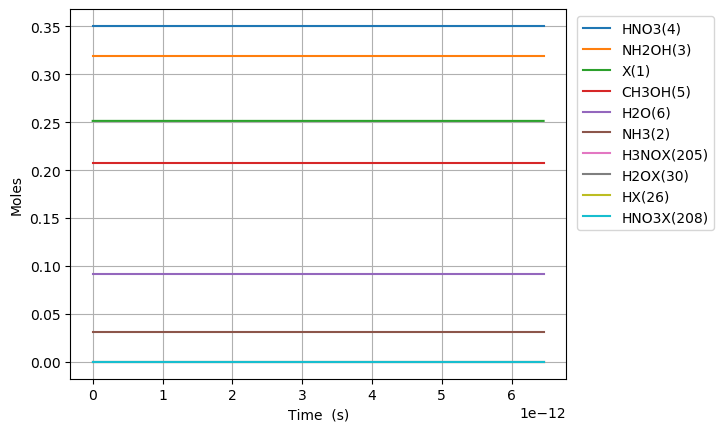

The file beside this chart, header and first rows:
Time (s), Volume (m^3), Ne, X(1), NH3(2), NH2OH(3), HNO3(4), CH3OH(5), H2O(6), N2(7), O2(8), NO2(9), NO(10), N2O(11), CO2(12), H2(13), CO(14), CH4(15), C2H6(16), CH2O(17), CH3(18), C3H8(19), H(20), C2H5(21)
0.0, 0.1013, 0.0, 0.2514, 0.03108, 0.3194, 0.3505, 0.207, 0.09202, 0.0, 0.0, 0.0, 0.0, 0.0, 0.0, 0.0, 0.0, 0.0, 0.0, 0.0, 0.0, 0.0, 0.0, 0.0
1.3666253033939194e-25, 0.1013, 0.0, 0.2514, 0.03108, 0.3194, 0.3505, 0.207, 0.09202, 0.0, 2.013965569033099e-62, 1.7244339083846055e-20, 1.7239328345796782e-59, 0.0, 5.2756502944323983e-104, 7.988727869610477e-42, 4.462337988399562e-67, 6.798557782790342e-47, 8.710154337261529e-72, 3.5915193786134495e-40, 1.1488318106194469e-27, -5.377202222006271e-116, 6.601636127907239e-24, 1.264757310313983e-73
3.8265508495029747e-25, 0.1013, 0.0, 0.2514, 0.03108, 0.3194, 0.3505, 0.207, 0.09202, 0.0, 3.0435047371882616e-61, 4.828414943476896e-20, 2.605207286422872e-58, 0.0, 3.2094354887272696e-102, 4.825191633494817e-41, 5.297687659970463e-66, 4.106328900805368e-46, 1.316278523446963e-70, 2.1692777046825236e-39, 3.216729069734452e-27, 2.822489032032018e-115, 1.848458115814027e-23, 1.9113012473464924e-72
8.746401941721084e-25, 0.1013, 0.0, 0.2514, 0.03108, 0.3194, 0.3505, 0.207, 0.09202, 0.0, 3.274063511077796e-60, 1.1036377013661476e-19, 2.8025631154137786e-57, 0.0, 1.4488926001063908e-100, 2.3231220648507125e-40, 5.201301159704434e-65, 1.9770206032354324e-45, 1.4159923702999332e-69, 1.0444138353007904e-38, 7.352523587964462e-27, 1.6806865043022992e-113, 4.225047121860633e-23, 2.056090664231237e-71
1.8586104126157302e-24, 0.1013, 0.0, 0.2514, 0.03108, 0.3194, 0.3505, 0.207, 0.09202, 0.0, 3.0094284379726006e-59, 2.345230115403064e-19, 2.5760383420943816e-56, 0.0, 5.4707428225956404e-99, 1.014568439817447e-39, 4.600491973401977e-64, 8.63416838414374e-45, 1.3015409423083165e-68, 4.5612296108390734e-38, 1.5624112624424482e-26, 6.623380549019876e-112, 8.978225133953846e-23, 1.8899015536559796e-70
3.826550849502975e-24, 0.1013, 0.0, 0.2514, 0.03108, 0.3194, 0.3505, 0.207, 0.09202, 0.0, 2.5746293880252216e-58, 4.828414943476896e-19, 2.203855036581361e-55, 0.0, 1.8980548611968516e-97, 4.2356235198454286e-39, 3.8669907049284935e-63, 3.604595336435441e-44, 1.1134956782903097e-67, 1.9042235745408435e-37, 3.216729069734452e-26, 2.340268314807278e-110, 1.848458115814027e-22, 1.6168505684176732e-69
7.762431723277462e-24, 0.1013, 0.0, 0.2514, 0.03108, 0.3194, 0.3505, 0.207, 0.09202, 0.0, 2.128753366468344e-57, 9.794784599624561e-19, 1.8221899626225224e-54, 0.0, 6.321315387032347e-96, 1.7303904143232014e-38, 3.170392615028773e-62, 1.4725948099835204e-43, 9.206597597055747e-67, 7.779374634851809e-37, 6.525364684318461e-26, 7.862330560346514e-109, 3.749729320651312e-22, 1.3368433167920552e-68
1.5634193470826437e-23, 0.1013, 0.0, 0.2514, 0.03108, 0.3194, 0.3505, 0.207, 0.09202, 0.0, 1.7310668841706742e-56, 1.972752391191989e-18, 1.4817746154395079e-53, 0.0, 2.063382775639653e-94, 6.994514732234922e-38, 2.5674661398820562e-61, 5.952463669606524e-43, 7.486652266622235e-66, 3.144547608906191e-36, 1.3142635913486477e-25, 2.5773810981813482e-107, 7.55227173032588e-22, 1.0870987834833489e-67
3.137771696592439e-23, 0.1013, 0.0, 0.2514, 0.03108, 0.3194, 0.3505, 0.207, 0.09202, 0.0, 1.3961681542881727e-55, 3.959300253651055e-18, 1.1951049083238555e-52, 0.0, 6.668497551381313e-93, 2.812463620421323e-37, 2.0665201175089297e-60, 2.393459461662473e-42, 6.038256275634968e-65, 1.2644087633183323e-35, 2.637717837182251e-25, 8.347279398557846e-106, 1.5157356549675019e-21, 8.767845517373073e-67
6.286476395612029e-23, 0.1013, 0.0, 0.2514, 0.03108, 0.3194, 0.3505, 0.207, 0.09202, 0.0, 1.121478188405627e-54, 7.932395978569187e-18, 9.59973254958709e-52, 0.0, 2.1444894982629157e-91, 1.1279237099852725e-36, 1.65825225522881e-59, 9.598842942174993e-42, 4.850255815052997e-64, 5.070844661547677e-35, 5.284626328849457e-25, 2.6871847852502766e-104, 3.0367526188373272e-21, 7.042810335447899e-66
1.2583885793651211e-22, 0.1013, 0.0, 0.2514, 0.03108, 0.3194, 0.3505, 0.207, 0.09202, 0.0, 8.990035791618031e-54, 1.587858742840545e-17, 7.695373847033213e-51, 0.0, 6.879331735650938e-90, 4.517578120344891e-36, 1.328619730382137e-58, 3.844543906763554e-41, 3.8880803770085293e-63, 2.0309828031501018e-34, 1.0578443312183867e-24, 8.624768039277194e-103, 6.078786546576975e-21, 5.645684208916026e-65
2.517870458972957e-22, 0.1013, 0.0, 0.2514, 0.03108, 0.3194, 0.3505, 0.207, 0.09202, 0.0, 7.199319873146535e-53, 3.177097032807797e-17, 6.1625403004393475e-50, 0.0, 2.2041065283371162e-88, 1.8082086122629795e-35, 1.0637036569116822e-57, 1.5388194797629861e-40, 3.113617673545509e-62, 8.129224106537816e-34, 2.1166077278852683e-24, 2.7640571099321483e-101, 1.2162854402056254e-20, 4.521126218502341e-64
5.036834218188629e-22, 0.1013, 0.0, 0.2514, 0.03108, 0.3194, 0.3505, 0.207, 0.09202, 0.0, 5.762373819799491e-52, 6.355573612742298e-17, 4.932529949553486e-49, 0.0, 7.0575089861643185e-87, 7.235190144284082e-35, 8.512862306839348e-57, 6.157282324245921e-40, 2.4921561040545863e-61, 3.2527485230894914e-33, 4.23413452121903e-24, 8.851598545004203e-100, 2.4330990113014753e-20, 3.6187334104548516e-63
1.0074761736619973e-21, 0.1013, 0.0, 0.2514, 0.03108, 0.3194, 0.3505, 0.207, 0.09202, 0.0, 4.611066509432863e-51, 1.27125267726113e-16, 3.9470232873492974e-48, 0.0, 2.259109898462925e-85, 2.8945475006085613e-34, 6.811583629337284e-56, 2.4633138678450447e-39, 1.9942297926247046e-60, 1.301311215498837e-32, 8.469188107886544e-24, 2.8335705137734235e-98, 4.866726153493151e-20, 2.8957198816536894e-62
2.0150616773482664e-21, 0.1013, 0.0, 0.2514, 0.03108, 0.3194, 0.3505, 0.207, 0.09202, 0.0, 3.689320246000873e-50, 2.5426433092349276e-16, 3.1580184097681877e-47, 0.0, 7.230333494597608e-84, 1.1579134849274863e-33, 5.449784931305735e-55, 9.854057404781384e-39, 1.5955858225114486e-59, 5.205668504685429e-32, 1.6939295281221538e-23, 9.069120373108162e-97, 9.733980437876399e-20, 2.3168692024453482e-61
4.030232684720805e-21, 0.1013, 0.0, 0.2514, 0.03108, 0.3194, 0.3505, 0.207, 0.09202, 0.0, 2.9516430235860967e-49, 5.085424573182511e-16, 2.5265746495313363e-46, 0.0, 2.3139280677168142e-82, 4.6318444309449605e-33, 4.360035901661341e-54, 3.941783354303555e-38, 1.2765494583057318e-58, 2.082352133425255e-31, 3.387950962789141e-23, 2.9023897050058353e-95, 1.9468489006642497e-19, 1.8536126879665963e-60
8.06057469946588e-21, 0.1013, 0.0, 0.2514, 0.03108, 0.3194, 0.3505, 0.207, 0.09202, 0.0, 2.361389151863745e-48, 1.0170987101077639e-15, 2.021323690263976e-45, 0.0, 7.405130337283086e-81, 1.852777083421128e-32, 3.4881130812714397e-53, 1.5767454207706787e-37, 1.0212718877495865e-57, 8.329577999789582e-31, 6.775993832123063e-23, 9.288080976170339e-94, 3.8937506144173083e-19, 1.4829370822096618e-59
1.612125872895603e-20, 0.1013, 0.0, 0.2514, 0.03108, 0.3194, 0.3505, 0.207, 0.09202, 0.0, 1.8891412151450595e-47, 2.0342112156867734e-15, 1.617084540857064e-44, 0.0, 2.3698634552261384e-79, 7.411196653442574e-32, 2.790526089571935e-52, 6.307045841752131e-37, 8.170304388389244e-57, 3.331865093410848e-30, 1.35520795707907e-22, 2.9722553414526063e-92, 7.787554041922785e-19, 1.1863684387887022e-58
3.224262678793633e-20, 0.1013, 0.0, 0.2514, 0.03108, 0.3194, 0.3505, 0.207, 0.09202, 0.0, 1.5113249296688545e-46, 4.0684362268447285e-15, 1.2936778682218789e-43, 0.0, 7.584763056129594e-78, 2.964504082996342e-31, 2.2324381297849556e-51, 2.5228311684917004e-36, 6.536295225662603e-56, 1.3327528160740038e-29, 2.7104251048125156e-22, 9.511328180655665e-91, 1.5575160896931173e-18, 9.491022602965814e-58
6.448536290589694e-20, 0.1013, 0.0, 0.2514, 0.03108, 0.3194, 0.3505, 0.207, 0.09202, 0.0, 1.2090647267743762e-45, 8.136886249160383e-15, 1.0349463888072644e-42, 0.0, 2.4278571077855524e-76, 1.1858129236096152e-30, 1.7859622202439084e-50, 1.0091350337604466e-35, 5.229056866588888e-55, 5.331024821589457e-29, 5.420859400279079e-22, 3.043642792009121e-89, 3.1150374606937683e-18, 7.592848119548739e-57
1.2897083514181814e-19, 0.1013, 0.0, 0.2514, 0.03108, 0.3194, 0.3505, 0.207, 0.09202, 0.0, 9.672536946387441e-45, 1.627378629379066e-14, 8.279587487402827e-42, 0.0, 7.773777383738369e-75, 4.743323923911863e-30, 1.4287821638007107e-49, 4.0365452677741195e-35, 4.18325376770947e-54, 2.1324126399726417e-28, 1.0841727991210895e-21, 9.739685373239662e-88, 6.230080202690965e-18, 6.074290510530779e-56
2.5794177961366055e-19, 0.1013, 0.0, 0.2514, 0.03108, 0.3194, 0.3505, 0.207, 0.09202, 0.0, 7.73803720999226e-44, 3.254758638304711e-14, 6.623676540697481e-41, 0.0, 2.4905659536853314e-73, 1.897383734376502e-29, 1.1430430077405768e-48, 1.614619133655956e-34, 3.3466063239445667e-53, 8.529655981568533e-28, 2.1683465173069278e-21, 3.1167038696513477e-86, 1.2460165686668934e-17, 4.859437214383426e-55
5.158836685573454e-19, 0.1013, 0.0, 0.2514, 0.03108, 0.3194, 0.3505, 0.207, 0.09202, 0.0, 6.190432829145044e-43, 6.509518656154355e-14, 5.298943852855062e-40, 0.0, 7.988722708722057e-72, 7.589961018473918e-29, 9.14461031523904e-48, 6.4584785877111794e-34, 2.677286383064664e-52, 3.411863476164296e-27, 4.336693953676506e-21, 9.973459663219346e-85, 2.492033665455918e-17, 3.88755169388718e-54
1.0317674464447153e-18, 0.1013, 0.0, 0.2514, 0.03108, 0.3194, 0.3505, 0.207, 0.09202, 0.0, 4.9523474877717926e-42, 1.3019038691847064e-13, 4.239156130380317e-39, 0.0, 2.56849242885574e-70, 3.0363238246781526e-28, 7.31611018793769e-47, 2.583391845697333e-33, 2.1418296360115957e-51, 1.364745606533914e-26, 8.673388826407268e-21, 3.191508257074787e-83, 4.984067859007691e-17, 3.110042124055708e-53
1.5476512243320849e-18, 0.1013, 0.0, 0.2514, 0.03108, 0.3194, 0.3505, 0.207, 0.09202, 0.0, 1.470228263745152e-41, 1.9528558727533193e-13, 1.2584995646372212e-38, 0.0, 1.204086633882544e-69, 6.452760381486673e-28, 2.0920305295088364e-46, 5.489707928733901e-33, 6.358557178721256e-51, 2.9000845482080835e-26, 1.3010083699129637e-20, 1.5268750118074226e-82, 7.476102052533187e-17, 9.232938204581473e-53
2.0635350022194545e-18, 0.1013, 0.0, 0.2514, 0.03108, 0.3194, 0.3505, 0.207, 0.09202, 0.0, 3.203550129353884e-41, 2.6038078763212746e-13, 2.742204419877775e-38, 0.0, 3.893947513671793e-69, 1.1008602340282203e-27, 4.412884805170843e-46, 9.364796107876002e-33, 1.3854961963861639e-50, 4.94720317207963e-26, 1.734677857184361e-20, 5.053429851382333e-82, 9.968136246032407e-17, 2.011808717663618e-52
3.0953025579941937e-18, 0.1013, 0.0, 0.2514, 0.03108, 0.3194, 0.3505, 0.207, 0.09202, 0.0, 9.29891813620276e-41, 3.90571188345564e-13, 7.959773808232395e-38, 0.0, 2.1589199490668293e-68, 2.2795563039415874e-27, 1.2054090574519121e-45, 1.938862126312523e-32, 4.021668208075223e-50, 1.0242555998755033e-25, 2.602016831725186e-20, 2.948515103386793e-81, 1.4952204632969175e-16, 5.8396603192832664e-52
4.127070113768933e-18, 0.1013, 0.0, 0.2514, 0.03108, 0.3194, 0.3505, 0.207, 0.09202, 0.0, 2.033568561611039e-40, 5.207615890587588e-13, 1.7407127944096954e-37, 0.0, 6.961167091870578e-68, 3.8775470437308584e-27, 2.5223341076657328e-45, 3.2974966935009247e-32, 8.794934973481426e-50, 1.7419905242003708e-25, 3.4693558062629227e-20, 9.810066520939258e-81, 1.9936273019809316e-16, 1.2770678762653203e-51
5.158837669543672e-18, 0.1013, 0.0, 0.2514, 0.03108, 0.3194, 0.3505, 0.207, 0.09202, 0.0, 3.815251428793441e-40, 6.509519897716942e-13, 3.2658141462844447e-37, 0.0, 1.828305591400901e-67, 5.9249854336828495e-27, 4.592215618308777e-45, 5.037829887468356e-32, 1.6500495167518858e-49, 2.6613679213556656e-25, 4.336694780797352e-20, 2.645152247481708e-80, 2.4920341406545923e-16, 2.3959531690048212e-51
7.222372781093151e-18, 0.1013, 0.0, 0.2514, 0.03108, 0.3194, 0.3505, 0.207, 0.09202, 0.0, 1.0439223156676243e-39, 9.11332791196771e-13, 8.935862628463915e-37, 0.0, 1.0423493019979705e-66, 1.1397783737125142e-26, 1.2127431860179847e-44, 9.68756824517127e-32, 4.514836163847697e-49, 5.117716139900859e-25, 6.071372729856083e-20, 1.5594131016969065e-79, 3.4888478179702055e-16, 6.555764481295394e-51
9.28590789264263e-18, 0.1013, 0.0, 0.2514, 0.03108, 0.3194, 0.3505, 0.207, 0.09202, 0.0, 2.2007152578199178e-39, 1.1717135926207954e-12, 1.8837885667179144e-36, 0.0, 3.488582982507708e-66, 1.86990251034851e-26, 2.514804244428926e-44, 1.5887587037505863e-31, 9.517823963707979e-49, 8.393041311319291e-25, 7.80605067890138e-20, 5.259706734193432e-79, 4.485661495243769e-16, 1.3820349181238458e-50
1.3412978115741588e-17, 0.1013, 0.0, 0.2514, 0.03108, 0.3194, 0.3505, 0.207, 0.09202, 0.0, 6.712864250077726e-39, 1.6924751954656856e-12, 5.7461395239049066e-36, 0.0, 2.41559042836289e-65, 3.879586103143278e-26, 7.55949738953903e-44, 3.293781237672616e-31, 2.903231574239443e-48, 1.74002772395349e-24, 1.127540657695168e-19, 3.598148938013887e-78, 6.479288849664766e-16, 4.215635240042039e-50
2.1667118561939502e-17, 0.1013, 0.0, 0.2514, 0.03108, 0.3194, 0.3505, 0.207, 0.09202, 0.0, 2.9127691512137684e-38, 2.733998401142834e-12, 2.4932990328942003e-35, 0.0, 3.211259830216828e-64, 1.0102968829804543e-25, 3.2529777090109455e-43, 8.563886883919678e-31, 1.2597369845624728e-47, 4.524101459554647e-24, 1.8214118372891103e-19, 4.534317486404826e-77, 1.0466543558002248e-15, 1.8292001480036895e-49
3.8175399454335336e-17, 0.1013, 0.0, 0.2514, 0.03108, 0.3194, 0.3505, 0.207, 0.09202, 0.0, 1.6467518316486372e-37, 4.817044812446603e-12, 1.40960183782279e-34, 0.0, 6.901387346611341e-63, 3.1416582796535784e-25, 1.8350895792276756e-42, 2.654427916853515e-30, 7.121999990310489e-47, 1.4022722640398396e-23, 3.2091541964125264e-19, 8.688445102512983e-76, 1.844105297265918e-15, 1.0341494769076672e-48
7.1191961239127e-17, 0.1013, 0.0, 0.2514, 0.03108, 0.3194, 0.3505, 0.207, 0.09202, 0.0, 1.0949714055510463e-36, 8.983137634852033e-12, 9.372837336764723e-34, 0.0, 2.0592992164353344e-61, 1.0991678881837366e-24, 1.2229352011034874e-41, 9.226576116323276e-30, 4.73561722504952e-46, 4.8741845057116507e-23, 5.98463891440148e-19, 2.1214012802708635e-74, 3.4390071793900996e-15, 6.876349456208738e-48
1.0420852302391866e-16, 0.1013, 0.0, 0.2514, 0.03108, 0.3194, 0.3505, 0.207, 0.09202, 0.0, 3.2911094192874776e-36, 1.3149230456987978e-11, 2.817154227173039e-33, 0.0, 1.2048903671231911e-60, 2.3677721590214692e-24, 3.6850624660281985e-41, 1.9766815942313288e-29, 1.4233645167236432e-45, 1.0442346601636876e-22, 8.7601236320466e-19, 1.1323974469542776e-73, 5.033909060438017e-15, 2.0667953838602622e-47
1.3722508480871031e-16, 0.1013, 0.0, 0.2514, 0.03108, 0.3194, 0.3505, 0.207, 0.09202, 0.0, 7.293633682234297e-36, 1.7315323278854446e-11, 6.243271899299971e-33, 0.0, 4.5950388775288675e-60, 4.127377581943759e-24, 8.18854198772292e-41, 3.4275146644544954e-29, 3.154407240313435e-45, 1.8106758016557413e-22, 1.1535608349347887e-18, 3.9309307064346104e-73, 6.62881094040968e-15, 4.580354678252236e-47
2.0325820837829362e-16, 0.1013, 0.0, 0.2514, 0.03108, 0.3194, 0.3505, 0.207, 0.09202, 0.0, 2.3710466773903362e-35, 2.5647508921778938e-11, 2.0295904250465295e-32, 0.0, 4.595706555769331e-59, 9.160555513431274e-24, 2.6794994267928665e-40, 7.51960796723087e-29, 1.0254486489763695e-44, 3.972432750322888e-22, 1.7086577782918959e-18, 3.005461216060689e-72, 9.818614697124318e-15, 1.4890019451218427e-46
2.6929133194787693e-16, 0.1013, 0.0, 0.2514, 0.03108, 0.3194, 0.3505, 0.207, 0.09202, 0.0, 5.437221245135287e-35, 3.3979694563625515e-11, 4.654202837181677e-32, 0.0, 1.991002254377211e-58, 1.6253821208892828e-23, 6.180101345907201e-40, 1.3198937485773563e-28, 2.351531596874382e-44, 6.972689175037037e-22, 2.263754721511471e-18, 1.1333161393807278e-71, 1.3008418449534096e-14, 3.414539699461474e-46
3.3532445551746024e-16, 0.1013, 0.0, 0.2514, 0.03108, 0.3194, 0.3505, 0.207, 0.09202, 0.0, 1.0365031780168346e-34, 4.231188020439418e-11, 8.87235558801324e-32, 0.0, 6.2852477335204374e-58, 2.5467013409417686e-23, 1.184724645730585e-39, 2.0465503208012876e-28, 4.482749300207896e-44, 1.0811444957089316e-21, 2.8188516645935135e-18, 3.1757038506415968e-71, 1.619822219763911e-14, 6.509172774176651e-46
4.0135757908704355e-16, 0.1013, 0.0, 0.2514, 0.03108, 0.3194, 0.3505, 0.207, 0.09202, 0.0, 1.760311316828521e-34, 5.0644065844084934e-11, 1.506807530638274e-31, 0.0, 1.6484603940172194e-57, 3.6861544510458793e-23, 2.023236424170006e-39, 2.931930512925183e-28, 7.613130852260008e-44, 1.5488699978713122e-21, 3.3739486075380248e-18, 7.458607217193415e-71, 1.938802594143946e-14, 1.1054640969217833e-45
4.673907026566269e-16, 0.1013, 0.0, 0.2514, 0.03108, 0.3194, 0.3505, 0.207, 0.09202, 0.0, 2.7522448363551455e-34, 5.897625148269776e-11, 2.355891940360943e-31, 0.0, 3.715877158168654e-57, 5.0488198034705726e-23, 3.180076441918709e-39, 3.976034324762955e-28, 1.190312183686018e-43, 2.100445414359426e-21, 3.929045550345005e-18, 1.524304165902389e-70, 2.257782968093522e-14, 1.7283919174706578e-45
5.994569497957935e-16, 0.1013, 0.0, 0.2514, 0.03108, 0.3194, 0.3505, 0.207, 0.09202, 0.0, 5.739549922632238e-34, 7.56406227566897e-11, 4.912992918910627e-31, 0.0, 1.502298069880184e-56, 8.471037136666017e-23, 6.70517648201704e-39, 6.540412806986575e-28, 2.4822850461674767e-43, 3.4551459388465815e-21, 5.039239435546374e-18, 5.106852109684361e-70, 2.895743714701341e-14, 3.604400147534512e-45
7.315231969349602e-16, 0.1013, 0.0, 0.2514, 0.03108, 0.3194, 0.3505, 0.207, 0.09202, 0.0, 1.037660888168793e-33, 9.230499402637002e-11, 8.882265438981105e-31, 0.0, 4.570924863103889e-56, 1.2865125024864924e-22, 1.2255278943036518e-38, 9.739685766420325e-28, 4.487756252663016e-43, 5.145245971431607e-21, 6.149433320197629e-18, 1.345161211205404e-69, 3.5337044595874516e-14, 6.516443115004501e-45
8.635894440741268e-16, 0.1013, 0.0, 0.2514, 0.03108, 0.3194, 0.3505, 0.207, 0.09202, 0.0, 1.702681092556793e-33, 1.0896936529173872e-10, 1.4574766748223599e-30, 0.0, 1.1593698295443426e-55, 1.8280830386196789e-22, 2.0325622987647433e-38, 1.357385320221731e-27, 7.363887186371383e-43, 7.170745418287503e-21, 7.259627204298772e-18, 3.017659101543942e-69, 4.1716652027519307e-14, 1.0692726888852046e-44
9.956556912132934e-16, 0.1013, 0.0, 0.2514, 0.03108, 0.3194, 0.3505, 0.207, 0.09202, 0.0, 2.6051141886475592e-33, 1.2563373655279578e-10, 2.2299496825732646e-30, 0.0, 2.6078147984888318e-55, 2.4767572772571553e-22, 3.143065291330036e-38, 1.8042915113628006e-27, 1.1266799798024554e-42, 9.531644186256405e-21, 8.36982108784981e-18, 6.065965578401479e-69, 4.809625944194857e-14, 1.6359948230869245e-44
1.2597881854916266e-15, 0.1013, 0.0, 0.2514, 0.03108, 0.3194, 0.3505, 0.207, 0.09202, 0.0, 5.2681802894097414e-33, 1.5896247906197524e-10, 4.509505569322394e-30, 0.0, 1.0927298172521115e-54, 4.1154002873486864e-22, 6.497388049698329e-38, 2.8885722360129936e-27, 2.278423451040506e-42, 1.525963930879006e-20, 1.0590208853301584e-17, 2.003631221017771e-68, 6.085547421916368e-14, 3.308383069921593e-44
1.5239206797699599e-15, 0.1013, 0.0, 0.2514, 0.03108, 0.3194, 0.3505, 0.207, 0.09202, 0.0, 9.317896744114747e-33, 1.9229122155390838e-10, 7.976019209026987e-30, 0.0, 3.380980579584215e-54, 6.242287767072083e-22, 1.1740277019170123e-37, 4.226810749950743e-27, 4.029876215832266e-42, 2.2329230587769034e-20, 1.2810596616552992e-17, 5.206375371429062e-68, 7.361468892752616e-14, 5.851578748088814e-44
1.788053174048293e-15, 0.1013, 0.0, 0.2514, 0.03108, 0.3194, 0.3505, 0.207, 0.09202, 0.0, 1.5045297264712846e-32, 2.2561996402859542e-10, 1.2878612316374428e-29, 0.0, 8.626632419395549e-54, 8.897267584553642e-22, 1.935294189167799e-37, 5.819007052526789e-27, 6.5069067893763e-42, 3.074041727190182e-20, 1.503098437760407e-17, 1.1536411785035499e-67, 8.63739035670423e-14, 9.448349140813843e-44
2.3163181626049596e-15, 0.1013, 0.0, 0.2514, 0.03108, 0.3194, 0.3505, 0.207, 0.09202, 0.0, 3.269652809179333e-32, 2.9227744892623153e-10, 2.798787557430715e-29, 0.0, 4.1627241314817705e-53, 1.595080748613136e-21, 4.382192468594963e-37, 9.765273020999618e-27, 1.4140847916862794e-41, 5.1587573852432705e-20, 1.9471759893105405e-17, 4.277879785860677e-67, 1.1189233263956081e-13, 2.0533207646642596e-43
2.844583151161626e-15, 0.1013, 0.0, 0.2514, 0.03108, 0.3194, 0.3505, 0.207, 0.09202, 0.0, 6.054865461614102e-32, 3.589349337548844e-10, 5.182899544119331e-29, 0.0, 1.399529741923021e-52, 2.559464385525651e-21, 8.435979289341651e-37, 1.4727370136250303e-26, 2.6186551474810026e-41, 7.780110304396739e-20, 2.39125353998059e-17, 1.191369193310223e-66, 1.3741076143676956e-13, 3.8024162486981595e-43
3.9011131282749594e-15, 0.1013, 0.0, 0.2514, 0.03108, 0.3194, 0.3505, 0.207, 0.09202, 0.0, 1.5616102046935925e-31, 4.92249903205244e-10, 1.3367214859271576e-28, 0.0, 9.790503483090845e-52, 5.392770654173818e-21, 2.347055478920296e-36, 2.76990577863915e-26, 6.753772847844245e-41, 1.4632725523905807e-19, 3.279408638680563e-17, 5.948862558474669e-66, 1.884476182054595e-13, 9.806810810016861e-43
4.957643105388292e-15, 0.1013, 0.0, 0.2514, 0.03108, 0.3194, 0.3505, 0.207, 0.09202, 0.0, 3.204940191419226e-31, 6.255648723796813e-10, 2.7433942035449627e-28, 0.0, 3.98473697418957e-51, 9.644579402438883e-21, 5.156720324652901e-36, 4.473406996155672e-26, 1.3860973724203864e-40, 2.3631882581330564e-19, 4.167563733860576e-17, 1.9520571585036222e-65, 2.394844738735153e-13, 2.012681651783448e-42
6.014173082501625e-15, 0.1013, 0.0, 0.2514, 0.03108, 0.3194, 0.3505, 0.207, 0.09202, 0.0, 5.72158981601876e-31, 7.588798412782031e-10, 4.897619077556803e-28, 0.0, 1.2225269871649148e-50, 1.5569876646501365e-20, 9.801972108790978e-36, 6.583240662036045e-26, 2.474517502952403e-40, 3.4777576672395643e-19, 5.055718825520879e-17, 5.055138233134426e-65, 2.905213284413401e-13, 3.5931212862207844e-42
7.070703059614958e-15, 0.1013, 0.0, 0.2514, 0.03108, 0.3194, 0.3505, 0.207, 0.09202, 0.0, 9.297672248215987e-31, 8.921948099008167e-10, 7.9587069537520495e-28, 0.0, 3.140228010361971e-50, 2.3423706877234617e-20, 1.6892117060250058e-35, 9.099406772142008e-26, 4.0211293407077225e-40, 4.806980299286398e-19, 5.943873913661724e-17, 1.1226720492039387e-64, 3.4155818190933713e-13, 5.838877844635197e-42
8.127233036728291e-15, 0.1013, 0.0, 0.2514, 0.03108, 0.3194, 0.3505, 0.207, 0.09202, 0.0, 1.411930110137104e-30, 1.0255097782475291e-09, 1.208596905299303e-27, 0.0, 7.106213506157503e-50, 3.34611735558031e-20, 2.71159676330128e-35, 1.2021905322335452e-25, 6.106424741442825e-40, 6.350855673852087e-19, 6.832028998283361e-17, 2.234627615611884e-64, 3.9259503427790955e-13, 8.866829465159719e-42
1.0240292990954957e-14, 0.1013, 0.0, 0.2514, 0.03108, 0.3194, 0.3505, 0.207, 0.09202, 0.0, 2.824365348773186e-30, 1.2921397141132782e-09, 2.4176261607119355e-27, 0.0, 2.798438741880115e-49, 6.110770482780669e-20, 6.009242777160648e-35, 1.908589972643315e-25, 1.2215034069624588e-39, 1.0082562728867537e-18, 8.608339156970013e-17, 7.033988902792035e-64, 4.946687357183933e-13, 1.7736831046586009e-41
1.2353352945181623e-14, 0.1013, 0.0, 0.2514, 0.03108, 0.3194, 0.3505, 0.207, 0.09202, 0.0, 4.9583559359554975e-30, 1.5587696488755066e-09, 4.2442989391360024e-27, 0.0, 8.525623692818424e-49, 1.0055145502208435e-19, 1.1581103208002876e-34, 2.7775223841227902e-25, 2.1444281828879786e-39, 1.4672874988972162e-18, 1.038464930158284e-16, 1.7889152580654174e-63, 5.967424327660172e-13, 3.1138153303834676e-41
1.446641289940829e-14, 0.1013, 0.0, 0.2514, 0.03108, 0.3194, 0.3505, 0.207, 0.09202, 0.0, 7.962793142915742e-30, 1.8253995825342704e-09, 6.816064526392624e-27, 0.0, 2.1793728930909915e-48, 1.5383533210767954e-19, 2.026082855294923e-34, 3.8089877633621786e-25, 3.443810449540779e-39, 2.012178861090517e-18, 1.216095943212384e-16, 3.929156705726748e-63, 6.988161254240068e-13, 5.000582370358127e-41
1.6579472853634957e-14, 0.1013, 0.0, 0.2514, 0.03108, 0.3194, 0.3505, 0.207, 0.09202, 0.0, 1.1986568195495718e-29, 2.0920295150896265e-09, 1.0260372162144089e-26, 0.0, 4.9065162464524954e-48, 2.2300315668282467e-19, 3.3006403548979396e-34, 5.002986107052033e-25, 5.18404383421635e-39, 2.642929975146021e-18, 1.3937269548595022e-16, 7.755487901975479e-63, 8.00889813695588e-13, 7.527486941498552e-41
... 272 more rows
